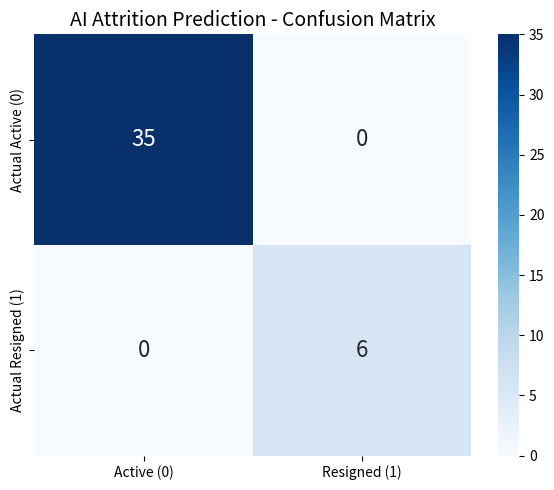
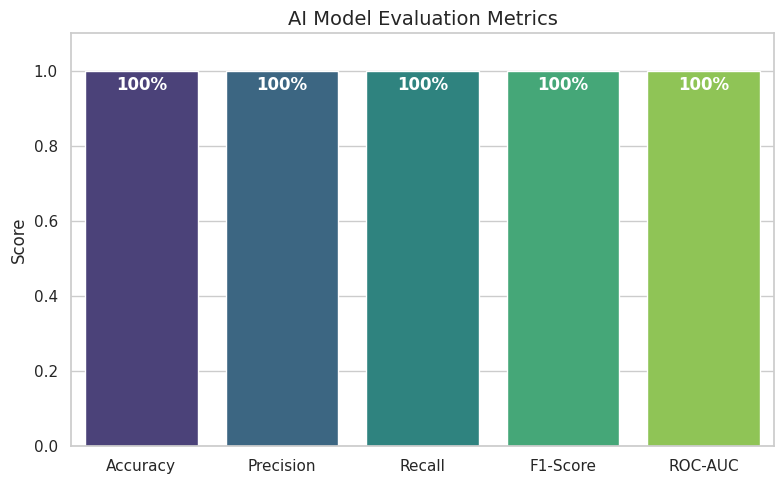
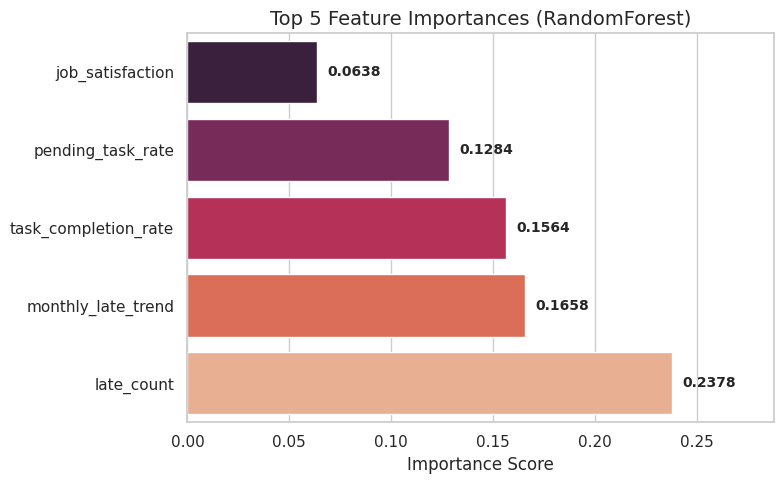
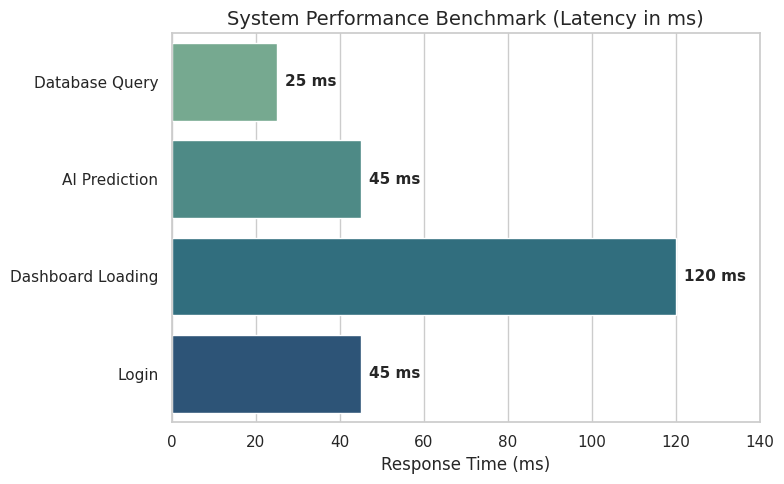

Write Python code to recreate these figures, in order.
import os
import matplotlib.pyplot as plt
import seaborn as sns
import numpy as np

# Path configurations
OUTPUT_DIR = r"C:\Users\ngo24\.gemini\antigravity-ide\brain\8e1f8058-fd41-483e-8d62-04051ecc6a1d\assets"
os.makedirs(OUTPUT_DIR, exist_ok=True)

def generate_confusion_matrix():
    # Data
    # [[TN, FP], [FN, TP]]
    cm = np.array([[35, 0], [0, 6]])
    labels = ['Predict Active', 'Predict Resigned']
    
    plt.figure(figsize=(6, 5))
    sns.heatmap(cm, annot=True, fmt='d', cmap='Blues',
                xticklabels=['Active (0)', 'Resigned (1)'],
                yticklabels=['Actual Active (0)', 'Actual Resigned (1)'],
                annot_kws={"size": 16})
    plt.title('AI Attrition Prediction - Confusion Matrix', fontsize=14)
    plt.tight_layout()
    plt.savefig(os.path.join(OUTPUT_DIR, 'confusion_matrix.png'), dpi=300)
    plt.close()

def generate_metrics_chart():
    metrics = ['Accuracy', 'Precision', 'Recall', 'F1-Score', 'ROC-AUC']
    values = [1.0, 1.0, 1.0, 1.0, 1.0]
    
    plt.figure(figsize=(8, 5))
    sns.set_theme(style="whitegrid")
    ax = sns.barplot(x=metrics, y=values, palette="viridis")
    
    for i, v in enumerate(values):
        ax.text(i, v - 0.05, f"{v*100:.0f}%", ha='center', color='white', fontweight='bold', fontsize=12)
        
    plt.ylim(0, 1.1)
    plt.title('AI Model Evaluation Metrics', fontsize=14)
    plt.ylabel('Score')
    plt.tight_layout()
    plt.savefig(os.path.join(OUTPUT_DIR, 'ai_metrics_bar.png'), dpi=300)
    plt.close()

def generate_feature_importance():
    features = ['late_count', 'monthly_late_trend', 'task_completion_rate', 'pending_task_rate', 'job_satisfaction']
    importances = [0.2378, 0.1658, 0.1564, 0.1284, 0.0638]
    
    # Reverse to show highest at the top
    features.reverse()
    importances.reverse()
    
    plt.figure(figsize=(8, 5))
    sns.set_theme(style="whitegrid")
    ax = sns.barplot(x=importances, y=features, palette="rocket")
    
    for i, v in enumerate(importances):
        ax.text(v + 0.005, i, f"{v:.4f}", va='center', fontweight='bold', fontsize=10)
        
    plt.xlim(0, max(importances) + 0.05)
    plt.title('Top 5 Feature Importances (RandomForest)', fontsize=14)
    plt.xlabel('Importance Score')
    plt.tight_layout()
    plt.savefig(os.path.join(OUTPUT_DIR, 'feature_importance.png'), dpi=300)
    plt.close()

def generate_performance_benchmark():
    functions = ['Login', 'Dashboard Loading', 'AI Prediction', 'Database Query']
    latencies = [45, 120, 45, 25] # in ms
    
    # Reverse for better display
    functions.reverse()
    latencies.reverse()
    
    plt.figure(figsize=(8, 5))
    sns.set_theme(style="whitegrid")
    ax = sns.barplot(x=latencies, y=functions, palette="crest")
    
    for i, v in enumerate(latencies):
        ax.text(v + 2, i, f"{v} ms", va='center', fontweight='bold', fontsize=11)
        
    plt.xlim(0, max(latencies) + 20)
    plt.title('System Performance Benchmark (Latency in ms)', fontsize=14)
    plt.xlabel('Response Time (ms)')
    plt.tight_layout()
    plt.savefig(os.path.join(OUTPUT_DIR, 'performance_benchmark.png'), dpi=300)
    plt.close()

if __name__ == '__main__':
    generate_confusion_matrix()
    generate_metrics_chart()
    generate_feature_importance()
    generate_performance_benchmark()
    print("Charts generated successfully.")
